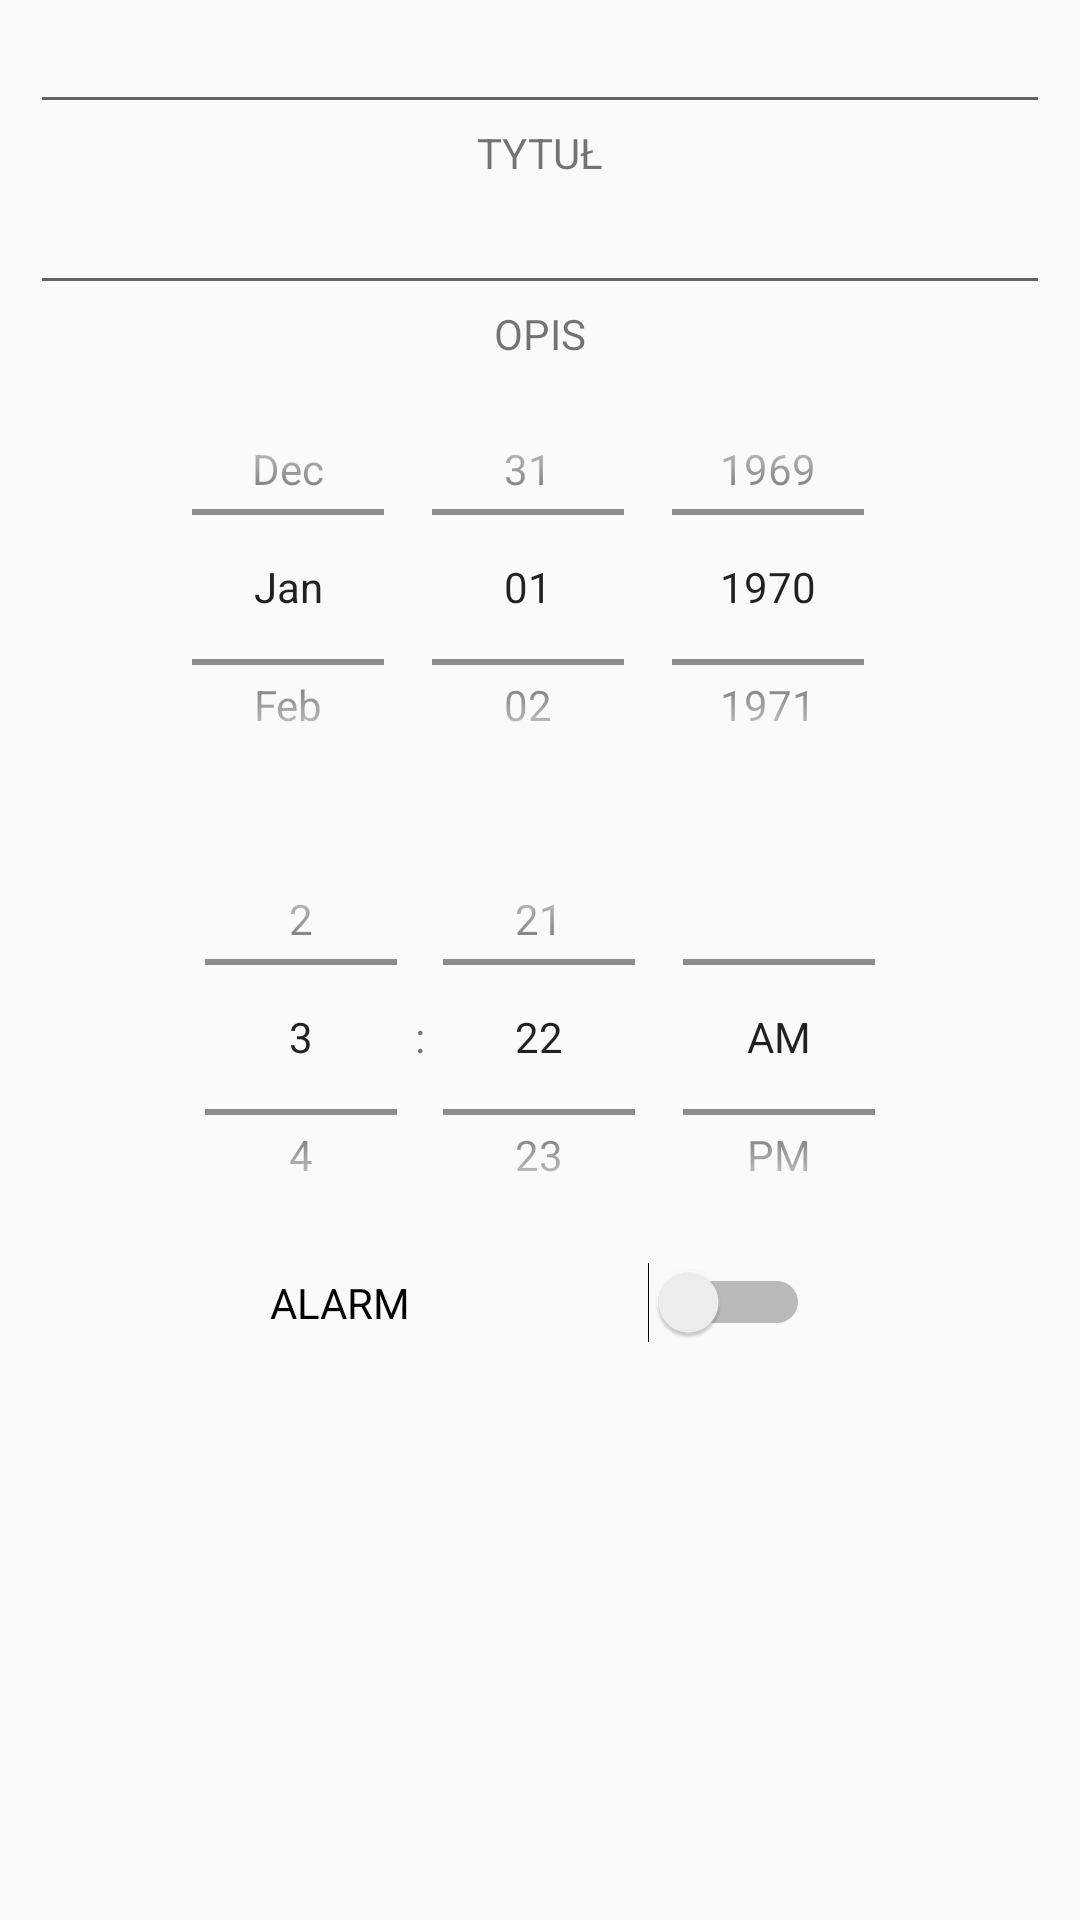

Here is an Android app screen rendered from its layout file. Give the layout XML and the strings, colors and styles it references.
<!-- AndroidManifest.xml: application theme AppTheme -->
<!-- res/layout/add_dialog.xml -->
<?xml version="1.0" encoding="utf-8"?>
<LinearLayout xmlns:android="http://schemas.android.com/apk/res/android"
    xmlns:tools="http://schemas.android.com/tools"
    android:layout_width="match_parent"
    android:layout_height="match_parent"
    android:orientation="vertical">


    <EditText
        android:id="@+id/addTitle"
        android:layout_width="match_parent"
        android:layout_height="wrap_content"
        android:layout_marginLeft="10dp"
        android:layout_marginRight="10dp" />

    <TextView
        android:id="@+id/textView"
        android:layout_width="wrap_content"
        android:layout_height="wrap_content"
        android:layout_gravity="center"
        android:text="TYTUŁ" />

    <EditText
        android:id="@+id/addNote"
        android:layout_width="match_parent"
        android:layout_height="wrap_content"
        android:layout_marginLeft="10dp"
        android:layout_marginRight="10dp"
        android:inputType="textMultiLine" />

    <TextView
        android:id="@+id/textView3"
        android:layout_width="wrap_content"
        android:layout_height="wrap_content"
        android:layout_gravity="center"
        android:text="OPIS" />

    <DatePicker
        android:id="@+id/addDatePicker"
        android:layout_width="match_parent"
        android:layout_height="150dp"
        android:calendarViewShown="false"
        android:datePickerMode="spinner" />


    <TimePicker
        android:id="@+id/addTimePicker"
        android:layout_width="match_parent"
        android:layout_height="150dp"
        android:timePickerMode="spinner" />


    <Switch
        android:id="@+id/addAlarm"
        android:layout_width="match_parent"
        android:layout_height="wrap_content"
        android:layout_marginLeft="90dp"
        android:layout_marginRight="90dp"
        android:text="ALARM" />

</LinearLayout>
<!-- resources referenced by this layout -->
<resources>
  <style name="AppTheme" parent="Theme.AppCompat.Light.NoActionBar">
          
          <item name="colorPrimary">@color/colorPrimary</item>
          <item name="colorPrimaryDark">@color/colorPrimaryDark</item>
          <item name="colorAccent">@color/colorAccent</item>
      </style>
  <!-- not gathered from this repository: default colours our renderer supplied (Android Studio template values) -->
  <color name="colorPrimary">#FF6200EE</color>
  <color name="colorPrimaryDark">#FF3700B3</color>
  <color name="colorAccent">#FF03DAC5</color>
</resources>
